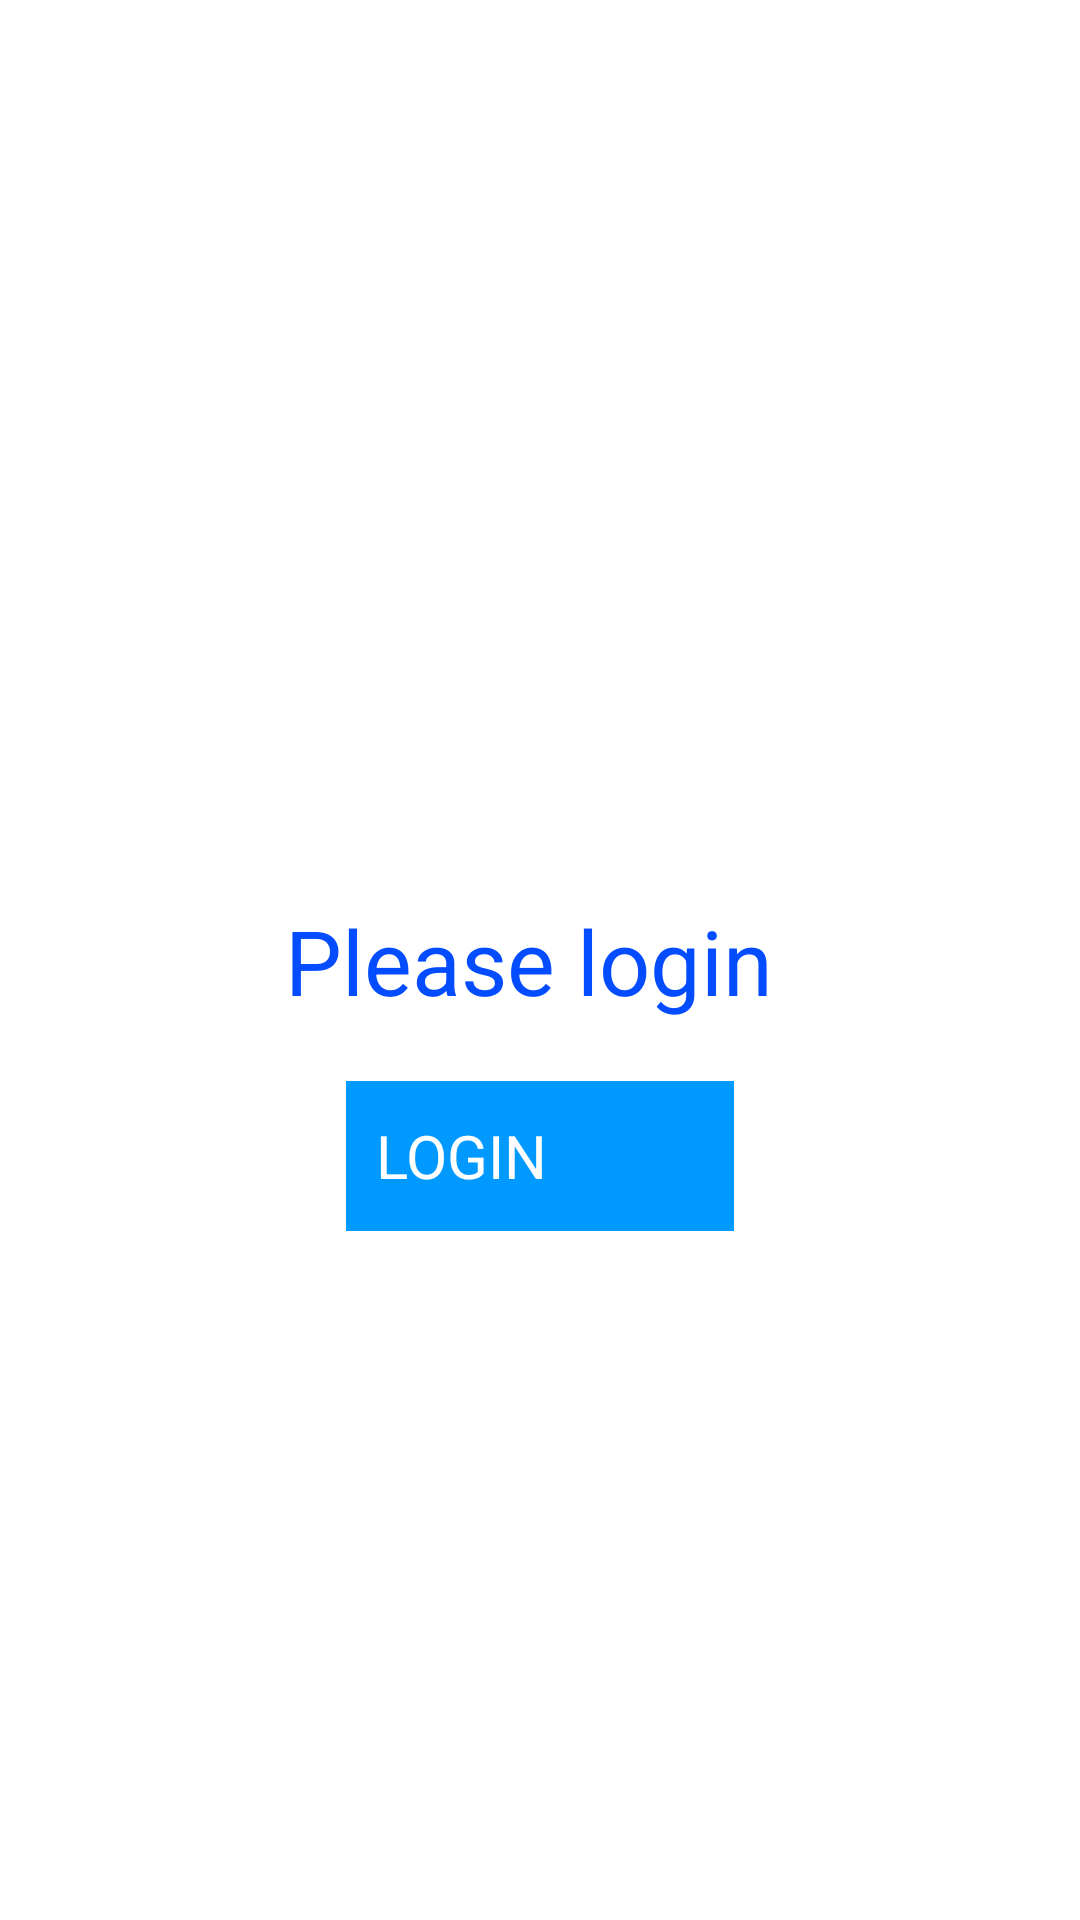

Here is an Android app screen rendered from its layout file. Give the layout XML and the strings, colors and styles it references.
<!-- AndroidManifest.xml: application theme Theme.LTXC -->
<!-- res/layout/fragment_ltxc_profile.xml -->
<?xml version="1.0" encoding="utf-8"?>
<androidx.constraintlayout.widget.ConstraintLayout xmlns:android="http://schemas.android.com/apk/res/android"
    xmlns:app="http://schemas.android.com/apk/res-auto"
    xmlns:tools="http://schemas.android.com/tools"
    android:layout_width="match_parent"
    android:layout_height="match_parent"
    tools:context=".ltxc_profile">

    
    <TextView
        android:id="@+id/pleaselogin"
        android:layout_width="wrap_content"
        android:layout_height="wrap_content"
        android:text="Please login "
        android:textSize="30sp"
        android:textColor="#034CFF"
        app:layout_constraintBottom_toBottomOf="parent"
        app:layout_constraintEnd_toEndOf="parent"
        app:layout_constraintStart_toStartOf="parent"
        app:layout_constraintTop_toTopOf="parent" />
    <RelativeLayout
        android:background="@color/colorPrimaryDark"
        android:id="@+id/loginarea"
        android:layout_width="wrap_content"
        android:layout_height="wrap_content"
        android:layout_marginTop="20dp"
        app:layout_constraintEnd_toEndOf="parent"
        app:layout_constraintStart_toStartOf="parent"
        app:layout_constraintTop_toBottomOf="@+id/pleaselogin">

        <TextView

            android:layout_marginLeft="10dp"
            android:id="@+id/logintext"
            android:layout_width="wrap_content"
            android:layout_height="wrap_content"
            android:text="LOGIN"
            android:layout_centerVertical="true"
            android:textSize="20sp"
            android:textColor="#fff">

        </TextView>

        <ImageView
            android:layout_width="50dp"
            android:layout_height="50dp"
            android:layout_centerVertical="true"
            android:layout_marginStart="12dp"
            android:layout_toEndOf="@+id/logintext"
            android:scaleType="centerCrop"
            android:src="@drawable/arrow">

        </ImageView>

    </RelativeLayout>




</androidx.constraintlayout.widget.ConstraintLayout>
<!-- resources referenced by this layout -->
<resources>
  <color name="colorPrimaryDark">#0099ff</color>
  <style name="Theme.LTXC" parent="Theme.MaterialComponents.DayNight.NoActionBar">
          
          <item name="colorPrimary">@color/purple_500</item>
          <item name="colorPrimaryVariant">@color/purple_700</item>
          <item name="colorOnPrimary">@color/white</item>
          
          <item name="colorSecondary">@color/teal_200</item>
          <item name="colorSecondaryVariant">@color/teal_700</item>
          <item name="colorOnSecondary">@color/black</item>
          
          <item name="android:statusBarColor" tools:targetApi="l">?attr/colorPrimaryVariant</item>
          
      </style>
  <color name="purple_500">#0099ff</color>
  <color name="purple_700">#0099ff</color>
  <color name="white">#FFFFFFFF</color>
  <color name="teal_200">#FF03DAC5</color>
  <color name="teal_700">#FF018786</color>
  <color name="black">#FF000000</color>
</resources>
